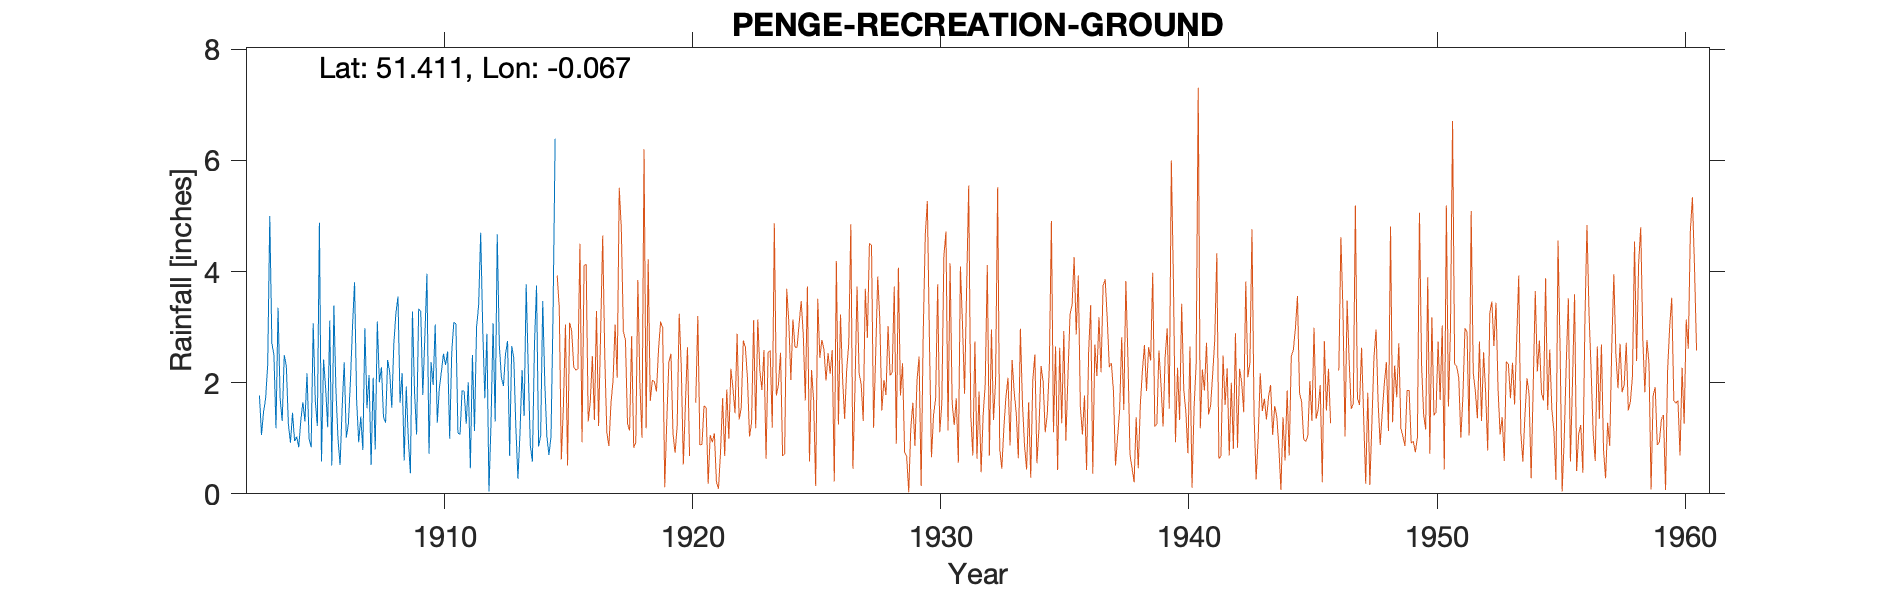

Data behind this chart, as committed beside it:
PENGE-RECREATION-GROUND (TOWN HALL ROOF), , , , , , , , , , , , , , , , , , , , 
Grid ref, TQ345698, Long, -0.06743, Lat, 51.41, Elevation, 191, ft, , , , , , , , , , , , 
Station no, 401, , , , , , , , , , , , , , , , , , , 
, 1900, 1901, 1902, 1903, 1904, 1905, 1906, 1907, 1908, 1909, 1910, 1911, 1912, 1913, 1914, 1915, 1916, 1917, 1918, 1919
January, , , , 1.77, 2.5, 0.99, 3.39, 0.93, 1.38, 0.98, 1.96, 1.09, 2.95, 2.75, 0.58, , , , , 
February, , , , 1.06, 2.3, 0.84, 1.86, 1.39, 1.28, 0.37, 3.05, 1.07, 1.72, 0.68, 2.68, , , , , 
March, , , , 1.48, 1.25, 3.07, 0.98, 0.79, 2.41, 3.28, 1.28, 1.86, 2.88, 2.66, 3.75, , , , , 
April, , , , 1.72, 0.92, 1.68, 0.52, 2.98, 2.19, 1.84, 1.9, 1.84, 0.04, 2.44, 0.85, , , , , 
May, , , , 2.33, 1.46, 1.22, 1.55, 1.54, 1.55, 1.07, 2.2, 1.26, 1.29, 1.2, 1.05, , , , , 
June, , , , 5, 0.95, 4.88, 2.37, 2.14, 2.71, 3.33, 2.52, 2.01, 3.07, 0.27, 3.47, , , , , 
July, , , , 2.71, 1.03, 0.58, 1.01, 0.52, 3.25, 3.29, 2.32, 0.46, 1.3, 1.09, 1.99, , , , , 
August, , , , 2.5, 0.84, 2.42, 1.26, 2.09, 3.55, 1.78, 2.56, 2.5, 4.67, 2.23, 1.04, , , , , 
September, , , , 1.18, 1.32, 1.91, 2.03, 0.8, 1.64, 2.84, 0.99, 1.13, 2.68, 1.4, 0.7, , , , , 
October, , , , 3.35, 1.65, 1.2, 3, 3.1, 2.17, 3.96, 2.55, 3, 2.1, 3.77, 1.03, , , , , 
November, , , , 1.72, 1.3, 3.12, 3.81, 2.01, 0.6, 0.72, 3.09, 3.39, 1.94, 2.24, 3.27, , , , , 
December, , , , 1.31, 2.17, 0.51, 1.68, 2.28, 1.93, 2.37, 3.06, 4.7, 2.52, 0.87, 6.39, , , , , 
Total, , , , 26.13, 17.69, 22.42, 23.46, 20.57, 24.66, 25.83, 27.48, 24.31, 27.16, 21.6, 26.8, , , , , 
Town Hall roof = 40ft, , , , , , , , , , , , , , , , , , , , 
1915 Gauge moved to Rec Ground, , , , , , , , , , , , , , , , , , , , 
